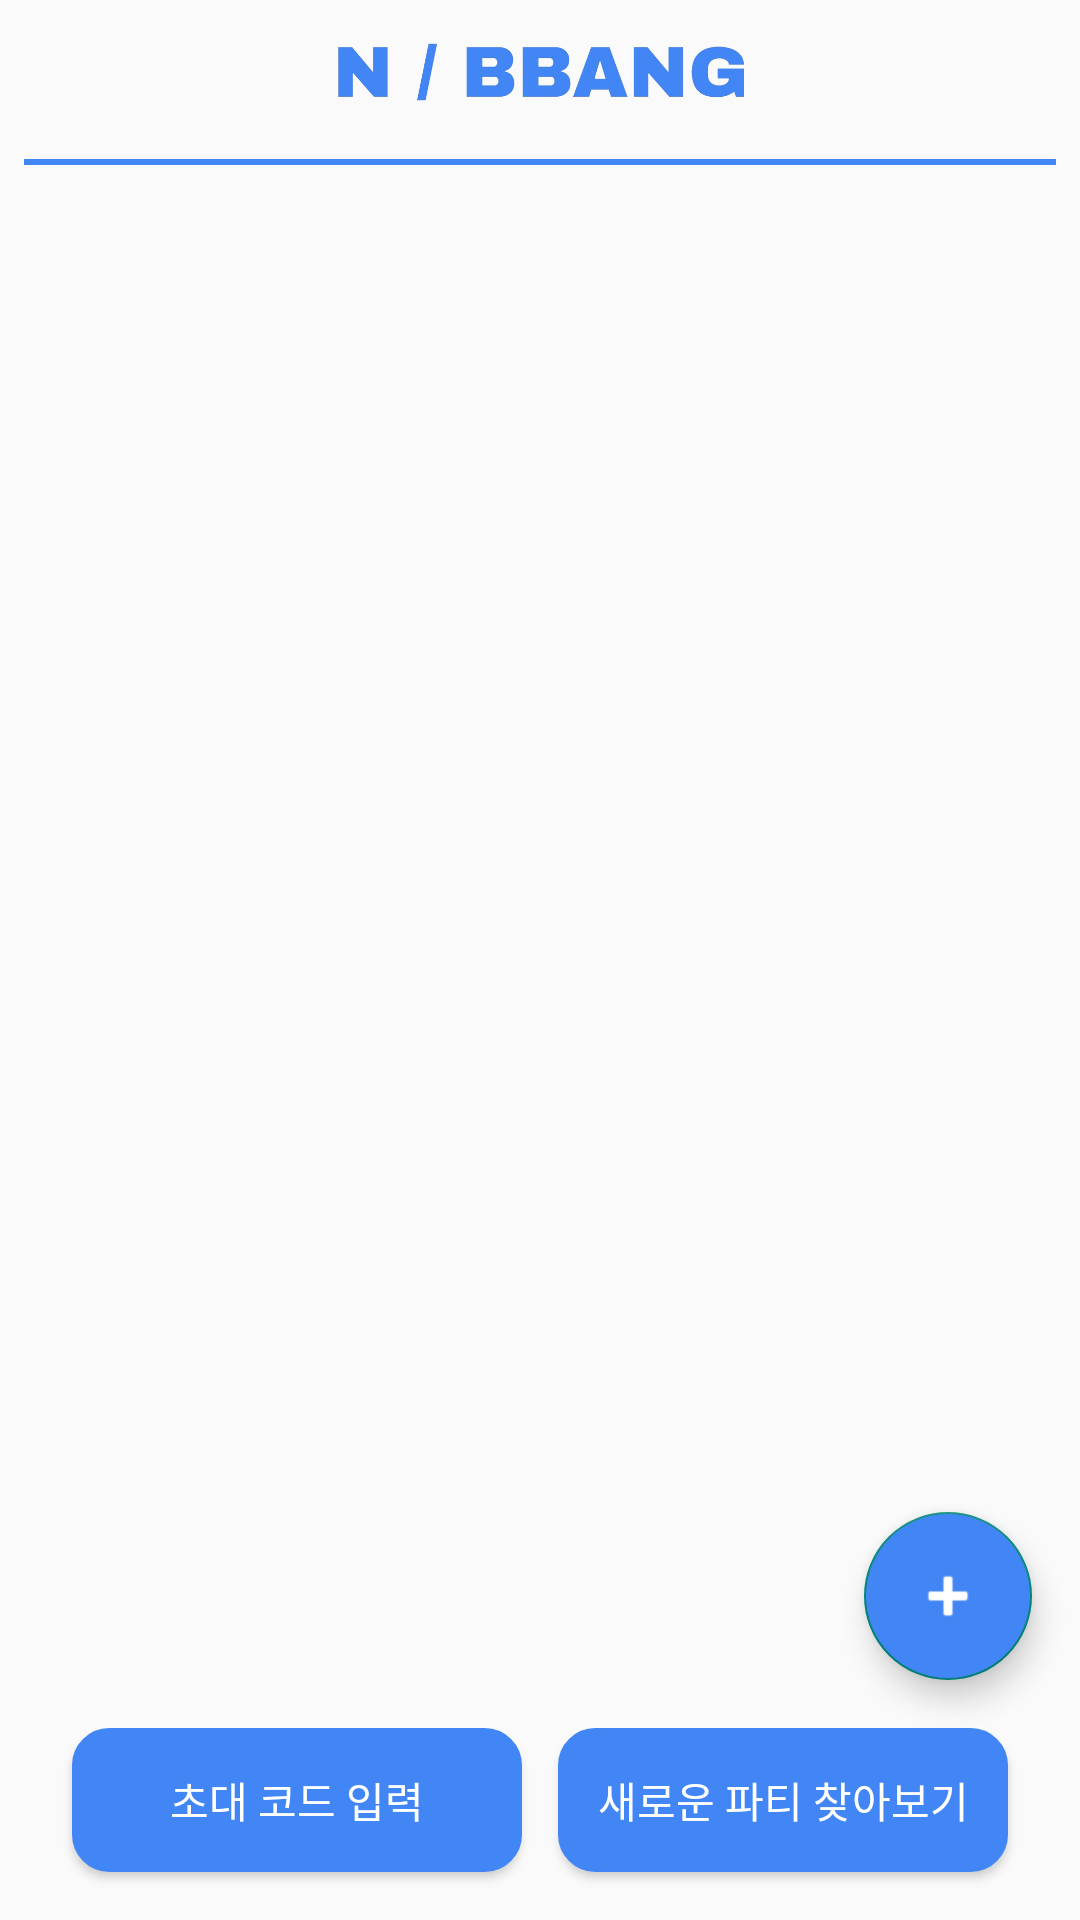

Layout XML and referenced resources for this Android screen:
<!-- AndroidManifest.xml: application theme Theme.AppCompat.Light.NoActionBar -->
<!-- res/layout/activity_main.xml -->
<?xml version="1.0" encoding="utf-8"?>
<androidx.constraintlayout.widget.ConstraintLayout xmlns:android="http://schemas.android.com/apk/res/android"
    xmlns:app="http://schemas.android.com/apk/res-auto"
    xmlns:tools="http://schemas.android.com/tools"
    android:layout_width="match_parent"
    android:layout_height="match_parent"
    tools:context=".MainActivity">

    <ImageView
        android:id="@+id/nbbangImageView"
        android:layout_width="wrap_content"
        android:layout_height="50dp"
        app:layout_constraintEnd_toEndOf="parent"
        app:layout_constraintStart_toStartOf="parent"
        app:layout_constraintTop_toTopOf="parent"
        app:srcCompat="@drawable/nbbang" />

    <androidx.recyclerview.widget.RecyclerView
        android:id="@+id/roomRecyclerView"
        android:layout_width="409dp"
        android:layout_height="600dp"
        android:layout_marginTop="8dp"
        app:layout_constraintEnd_toEndOf="parent"
        app:layout_constraintStart_toStartOf="parent"
        app:layout_constraintTop_toBottomOf="@+id/nbbangImageView" />

    <Button
        android:id="@+id/buttonInvite"
        android:layout_width="150dp"
        android:layout_height="wrap_content"
        android:layout_marginStart="24dp"
        android:layout_marginBottom="16dp"
        android:background="@drawable/button_rounded_corner_rectangle"
        android:backgroundTint="@color/theme"
        android:text="초대 코드 입력"
        android:textColor="@color/white"
        app:layout_constraintBottom_toBottomOf="parent"
        app:layout_constraintStart_toStartOf="parent" />

    <Button
        android:id="@+id/buttonSearch"
        android:layout_width="150dp"
        android:layout_height="wrap_content"
        android:layout_marginEnd="24dp"
        android:layout_marginBottom="16dp"
        android:background="@drawable/button_rounded_corner_rectangle"
        android:backgroundTint="@color/theme"
        android:text="새로운 파티 찾아보기"
        android:textColor="@color/white"
        app:layout_constraintBottom_toBottomOf="parent"
        app:layout_constraintEnd_toEndOf="parent" />

    <com.google.android.material.floatingactionbutton.FloatingActionButton
        android:id="@+id/fabCreateRoom"
        android:layout_width="wrap_content"
        android:layout_height="wrap_content"
        android:layout_marginEnd="16dp"
        android:layout_marginBottom="80dp"
        android:clickable="true"
        app:layout_constraintBottom_toBottomOf="parent"
        app:layout_constraintEnd_toEndOf="parent"
        app:srcCompat="@android:drawable/ic_input_add"
        android:tint="@color/white"
        android:backgroundTint="@color/theme"
        android:focusable="true" />

    <ImageView
        android:id="@+id/imageView2"
        android:layout_width="match_parent"
        android:layout_height="2dp"
        android:layout_marginStart="8dp"
        android:layout_marginEnd="8dp"
        android:scaleType="fitXY"
        app:layout_constraintBottom_toTopOf="@+id/roomRecyclerView"
        app:layout_constraintEnd_toEndOf="parent"
        app:layout_constraintStart_toStartOf="parent"
        app:layout_constraintTop_toBottomOf="@+id/nbbangImageView"
        app:srcCompat="@android:drawable/bottom_bar"
        app:tint="@color/theme"/>

</androidx.constraintlayout.widget.ConstraintLayout>
<!-- resources referenced by this layout -->
<resources>
  <color name="theme">#FF4286F5</color>
  <color name="white">#FFFFFFFF</color>
  <!-- drawable button_rounded_corner_rectangle (drawable) -->
  <?xml version="1.0" encoding="utf-8"?>
  <shape xmlns:android="http://schemas.android.com/apk/res/android"
      android:padding="10dp"
      android:shape="rectangle">
      <solid android:color="@color/theme" />
      <corners
          android:bottomLeftRadius="12dp"
          android:bottomRightRadius="12dp"
          android:topLeftRadius="12dp"
          android:topRightRadius="12dp"/>
      <stroke
          android:width="1dp"
          android:color="@color/theme"/>
  </shape>
  <!-- drawable nbbang: png bitmap (drawable, 73880 bytes) -->
</resources>
